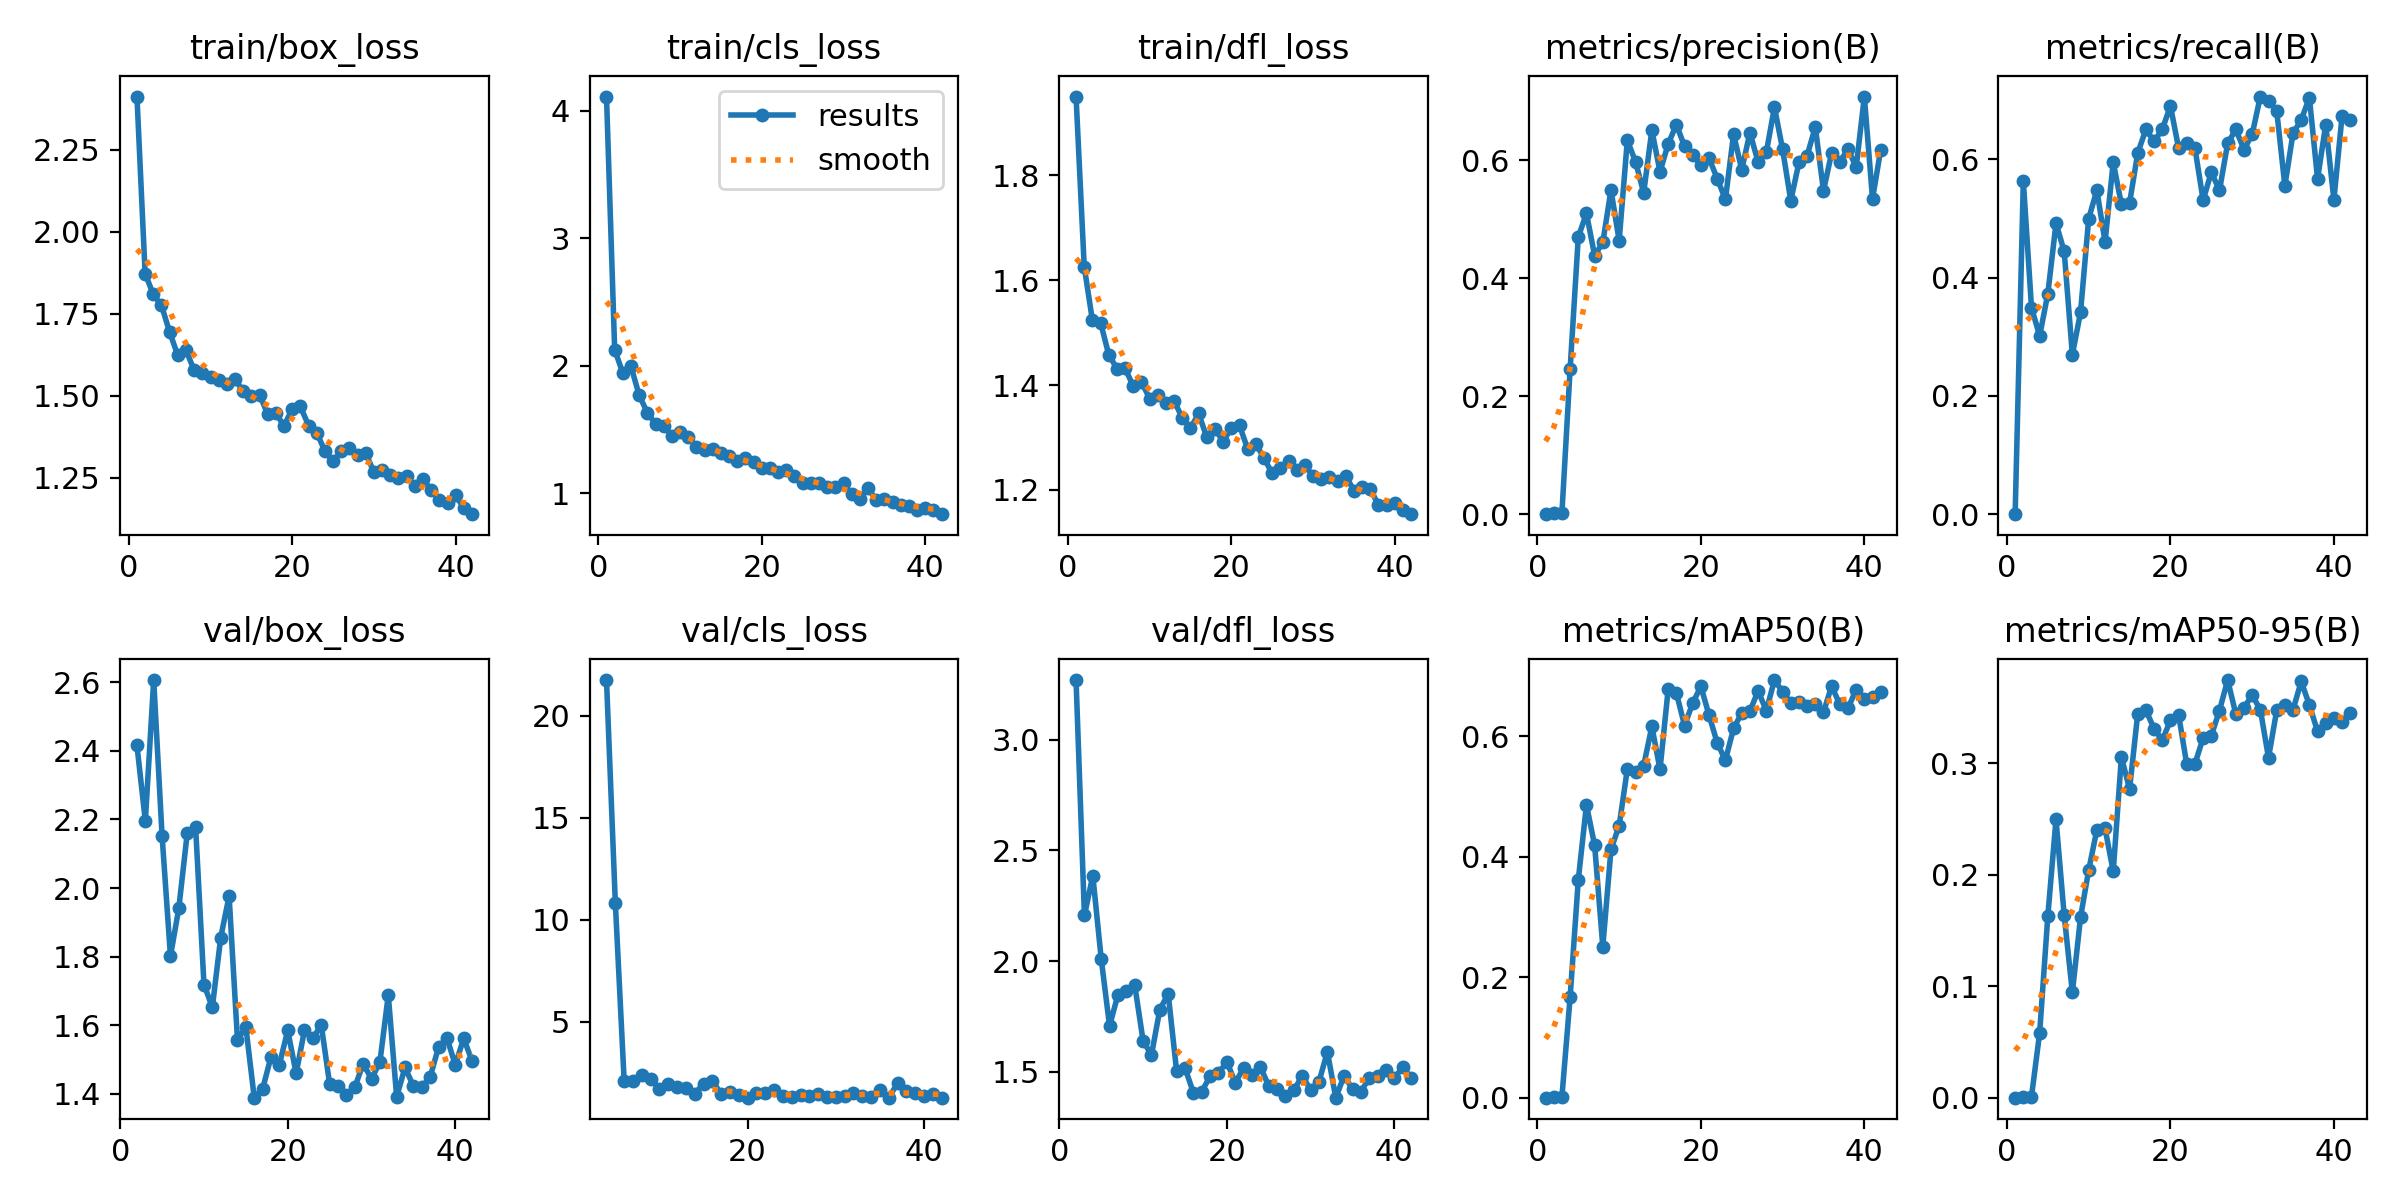

Values plotted in this chart, from the file beside it:
epoch, time, train/box_loss, train/cls_loss, train/dfl_loss, metrics/precision(B), metrics/recall(B), metrics/mAP50(B), metrics/mAP50-95(B), val/box_loss, val/cls_loss, val/dfl_loss, lr/pg0, lr/pg1, lr/pg2
1, 41.96, 2.413, 4.111, 1.95, 0, 0, 0, 0, nan, nan, nan, 0.06806, 0.0006519, 0.0006519
2, 59.53, 1.873, 2.126, 1.626, 0.0024, 0.5635, 0.00191, 0.00096, 2.416, inf, 3.27, 0.03539, 0.001318, 0.001318
3, 76.5, 1.809, 1.942, 1.524, 0.00252, 0.3492, 0.00193, 0.00095, 2.195, inf, 2.207, 0.002725, 0.001984, 0.001984
4, 93.39, 1.776, 1.995, 1.519, 0.2458, 0.3016, 0.1666, 0.05821, 2.606, 21.76, 2.386, 0.001998, 0.001998, 0.001998
5, 110.3, 1.694, 1.768, 1.458, 0.4697, 0.373, 0.3618, 0.1631, 2.152, 10.85, 2.012, 0.001997, 0.001997, 0.001997
6, 127, 1.623, 1.632, 1.431, 0.5097, 0.4921, 0.4862, 0.2496, 1.801, 2.119, 1.708, 0.001995, 0.001995, 0.001995
7, 143.9, 1.64, 1.542, 1.432, 0.438, 0.4444, 0.4191, 0.1637, 1.942, 2.087, 1.848, 0.001992, 0.001992, 0.001992
8, 160.8, 1.578, 1.53, 1.398, 0.4605, 0.2698, 0.2508, 0.09435, 2.159, 2.389, 1.867, 0.001989, 0.001989, 0.001989
9, 177.7, 1.57, 1.451, 1.407, 0.549, 0.3413, 0.4122, 0.1618, 2.178, 2.199, 1.893, 0.001986, 0.001986, 0.001986
10, 194.3, 1.557, 1.478, 1.374, 0.4636, 0.5, 0.4516, 0.2041, 1.719, 1.727, 1.641, 0.001982, 0.001982, 0.001982
11, 210.8, 1.548, 1.442, 1.381, 0.6332, 0.548, 0.5455, 0.2403, 1.652, 1.93, 1.576, 0.001978, 0.001978, 0.001978
12, 227.4, 1.538, 1.366, 1.365, 0.5974, 0.4603, 0.5406, 0.2415, 1.856, 1.813, 1.782, 0.001974, 0.001974, 0.001974
13, 244.1, 1.551, 1.343, 1.37, 0.5445, 0.5952, 0.5513, 0.2029, 1.977, 1.773, 1.852, 0.001969, 0.001969, 0.001969
14, 260.8, 1.514, 1.347, 1.337, 0.6505, 0.5238, 0.6163, 0.3054, 1.557, 1.484, 1.505, 0.001964, 0.001964, 0.001964
15, 277.6, 1.5, 1.316, 1.317, 0.5801, 0.5262, 0.5452, 0.2768, 1.595, 1.952, 1.519, 0.001958, 0.001958, 0.001958
16, 294.2, 1.504, 1.295, 1.346, 0.6274, 0.6111, 0.6787, 0.3445, 1.389, 2.12, 1.407, 0.001952, 0.001952, 0.001952
17, 310.9, 1.444, 1.251, 1.3, 0.6599, 0.6508, 0.6719, 0.3472, 1.414, 1.455, 1.411, 0.001945, 0.001945, 0.001945
18, 328.1, 1.447, 1.279, 1.317, 0.6234, 0.6306, 0.6179, 0.331, 1.507, 1.571, 1.48, 0.001938, 0.001938, 0.001938
19, 344.8, 1.408, 1.244, 1.292, 0.609, 0.6508, 0.6552, 0.3206, 1.485, 1.396, 1.494, 0.00193, 0.00193, 0.00193
20, 361.7, 1.461, 1.195, 1.318, 0.5915, 0.6905, 0.6829, 0.3383, 1.585, 1.283, 1.546, 0.001923, 0.001923, 0.001923
21, 378.3, 1.468, 1.198, 1.323, 0.603, 0.619, 0.635, 0.3433, 1.459, 1.506, 1.452, 0.001914, 0.001914, 0.001914
22, 394.8, 1.409, 1.17, 1.278, 0.5686, 0.6277, 0.5891, 0.2989, 1.585, 1.493, 1.517, 0.001906, 0.001906, 0.001906
23, 411.5, 1.387, 1.185, 1.288, 0.5332, 0.619, 0.5603, 0.2994, 1.561, 1.643, 1.485, 0.001897, 0.001897, 0.001897
24, 428.2, 1.332, 1.137, 1.26, 0.6439, 0.5309, 0.6132, 0.3226, 1.601, 1.354, 1.523, 0.001887, 0.001887, 0.001887
25, 444.8, 1.3, 1.078, 1.232, 0.5836, 0.5785, 0.6388, 0.3246, 1.428, 1.306, 1.437, 0.001878, 0.001878, 0.001878
26, 461.5, 1.332, 1.079, 1.242, 0.6466, 0.5476, 0.6415, 0.3472, 1.424, 1.412, 1.423, 0.001867, 0.001867, 0.001867
27, 478.1, 1.341, 1.081, 1.255, 0.5965, 0.627, 0.6756, 0.3745, 1.398, 1.376, 1.392, 0.001857, 0.001857, 0.001857
28, 494.8, 1.32, 1.05, 1.239, 0.6128, 0.6508, 0.6425, 0.344, 1.419, 1.473, 1.417, 0.001846, 0.001846, 0.001846
29, 511.8, 1.326, 1.051, 1.248, 0.6895, 0.6168, 0.6934, 0.3497, 1.488, 1.293, 1.484, 0.001835, 0.001835, 0.001835
30, 528.7, 1.266, 1.077, 1.226, 0.6181, 0.6423, 0.6742, 0.361, 1.444, 1.304, 1.418, 0.001823, 0.001823, 0.001823
31, 545.4, 1.274, 0.9954, 1.221, 0.5312, 0.7064, 0.6558, 0.348, 1.492, 1.38, 1.455, 0.001811, 0.001811, 0.001811
32, 562, 1.259, 0.9556, 1.224, 0.5961, 0.6984, 0.6566, 0.3048, 1.688, 1.491, 1.591, 0.001799, 0.001799, 0.001799
33, 578.5, 1.249, 1.038, 1.217, 0.6076, 0.6825, 0.6508, 0.3473, 1.391, 1.351, 1.384, 0.001786, 0.001786, 0.001786
34, 595.3, 1.255, 0.9486, 1.227, 0.656, 0.5556, 0.6532, 0.352, 1.477, 1.329, 1.482, 0.001773, 0.001773, 0.001773
35, 612.1, 1.225, 0.954, 1.199, 0.5478, 0.6443, 0.6403, 0.3478, 1.422, 1.658, 1.423, 0.001759, 0.001759, 0.001759
36, 628.7, 1.247, 0.9311, 1.206, 0.6124, 0.6667, 0.6833, 0.3733, 1.419, 1.283, 1.411, 0.001746, 0.001746, 0.001746
37, 645.3, 1.212, 0.9061, 1.201, 0.5967, 0.7046, 0.653, 0.3522, 1.449, 1.977, 1.473, 0.001732, 0.001732, 0.001732
38, 661.7, 1.182, 0.903, 1.172, 0.6188, 0.567, 0.6467, 0.3285, 1.536, 1.587, 1.484, 0.001717, 0.001717, 0.001717
39, 678.4, 1.172, 0.8705, 1.171, 0.5879, 0.6587, 0.6777, 0.336, 1.563, 1.526, 1.509, 0.001703, 0.001703, 0.001703
40, 695.5, 1.196, 0.8855, 1.176, 0.7076, 0.5317, 0.6622, 0.3401, 1.484, 1.366, 1.472, 0.001688, 0.001688, 0.001688
41, 712.3, 1.157, 0.8702, 1.163, 0.5343, 0.6737, 0.6647, 0.3367, 1.562, 1.469, 1.521, 0.001672, 0.001672, 0.001672
42, 729.1, 1.139, 0.836, 1.154, 0.6174, 0.6659, 0.6732, 0.3448, 1.496, 1.281, 1.474, 0.001657, 0.001657, 0.001657
